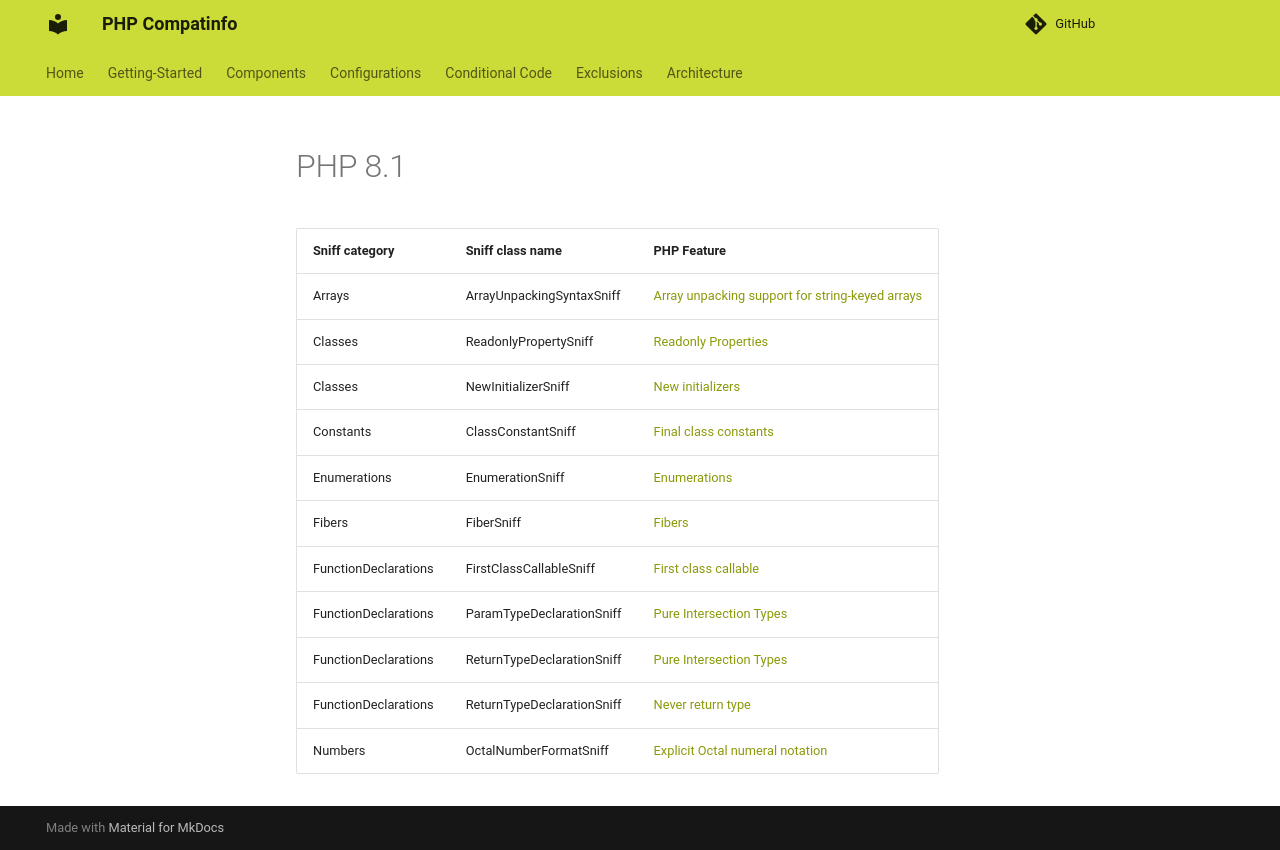

repository: llaville/php-compatinfo · page: 7.3/components/sniffs/PHP81/index.html · generator: mkdocs

<!-- markdownlint-disable MD013 -->
# PHP 8.1

| Sniff category       | Sniff class name           | PHP Feature                                                               |
|----------------------|----------------------------|---------------------------------------------------------------------------|
| Arrays               | ArrayUnpackingSyntaxSniff  | [Array unpacking support for string-keyed arrays][ArrayUnpackingSyntax81] |
| Classes              | ReadonlyPropertySniff      | [Readonly Properties][ReadonlyProperty]                                   |
| Classes              | NewInitializerSniff        | [New initializers][NewInitializer]                                        |
| Constants            | ClassConstantSniff         | [Final class constants][FinalClassConstant]                               |
| Enumerations         | EnumerationSniff           | [Enumerations][Enumerations]                                              |
| Fibers               | FiberSniff                 | [Fibers][Fibers]                                                          |
| FunctionDeclarations | FirstClassCallableSniff    | [First class callable][FirstClassCallable]                                |
| FunctionDeclarations | ParamTypeDeclarationSniff  | [Pure Intersection Types][PureIntersectionTypes]                          |
| FunctionDeclarations | ReturnTypeDeclarationSniff | [Pure Intersection Types][PureIntersectionTypes]                          |
| FunctionDeclarations | ReturnTypeDeclarationSniff | [Never return type][NeverReturnType]                                      |
| Numbers              | OctalNumberFormatSniff     | [Explicit Octal numeral notation][OctalNumberFormat]                      |

[ArrayUnpackingSyntax81]: https://www.php.net/releases/8.1/en.php#array_unpacking_support_for_string_keyed_arrays
[ReadonlyProperty]: https://www.php.net/manual/en/language.oop5.properties.php#language.oop5.properties.readonly-properties
[NewInitializer]: https://www.php.net/manual/en/migration81.new-features.php#migration81.new-features.core.new-in-initializer
[FinalClassConstant]: https://www.php.net/releases/8.1/en.php#final_class_constants
[Enumerations]: https://www.php.net/manual/en/migration81.new-features.php#migration81.new-features.core.enums
[Fibers]: https://www.php.net/releases/8.1/en.php#fibers
[FirstClassCallable]: https://www.php.net/manual/en/functions.first_class_callable_syntax.php
[PureIntersectionTypes]: https://www.php.net/releases/8.1/en.php#pure_intersection_types
[NeverReturnType]: https://www.php.net/releases/8.1/en.php#never_return_type
[OctalNumberFormat]: https://www.php.net/releases/8.1/en.php#explicit_octal_numeral_notation
